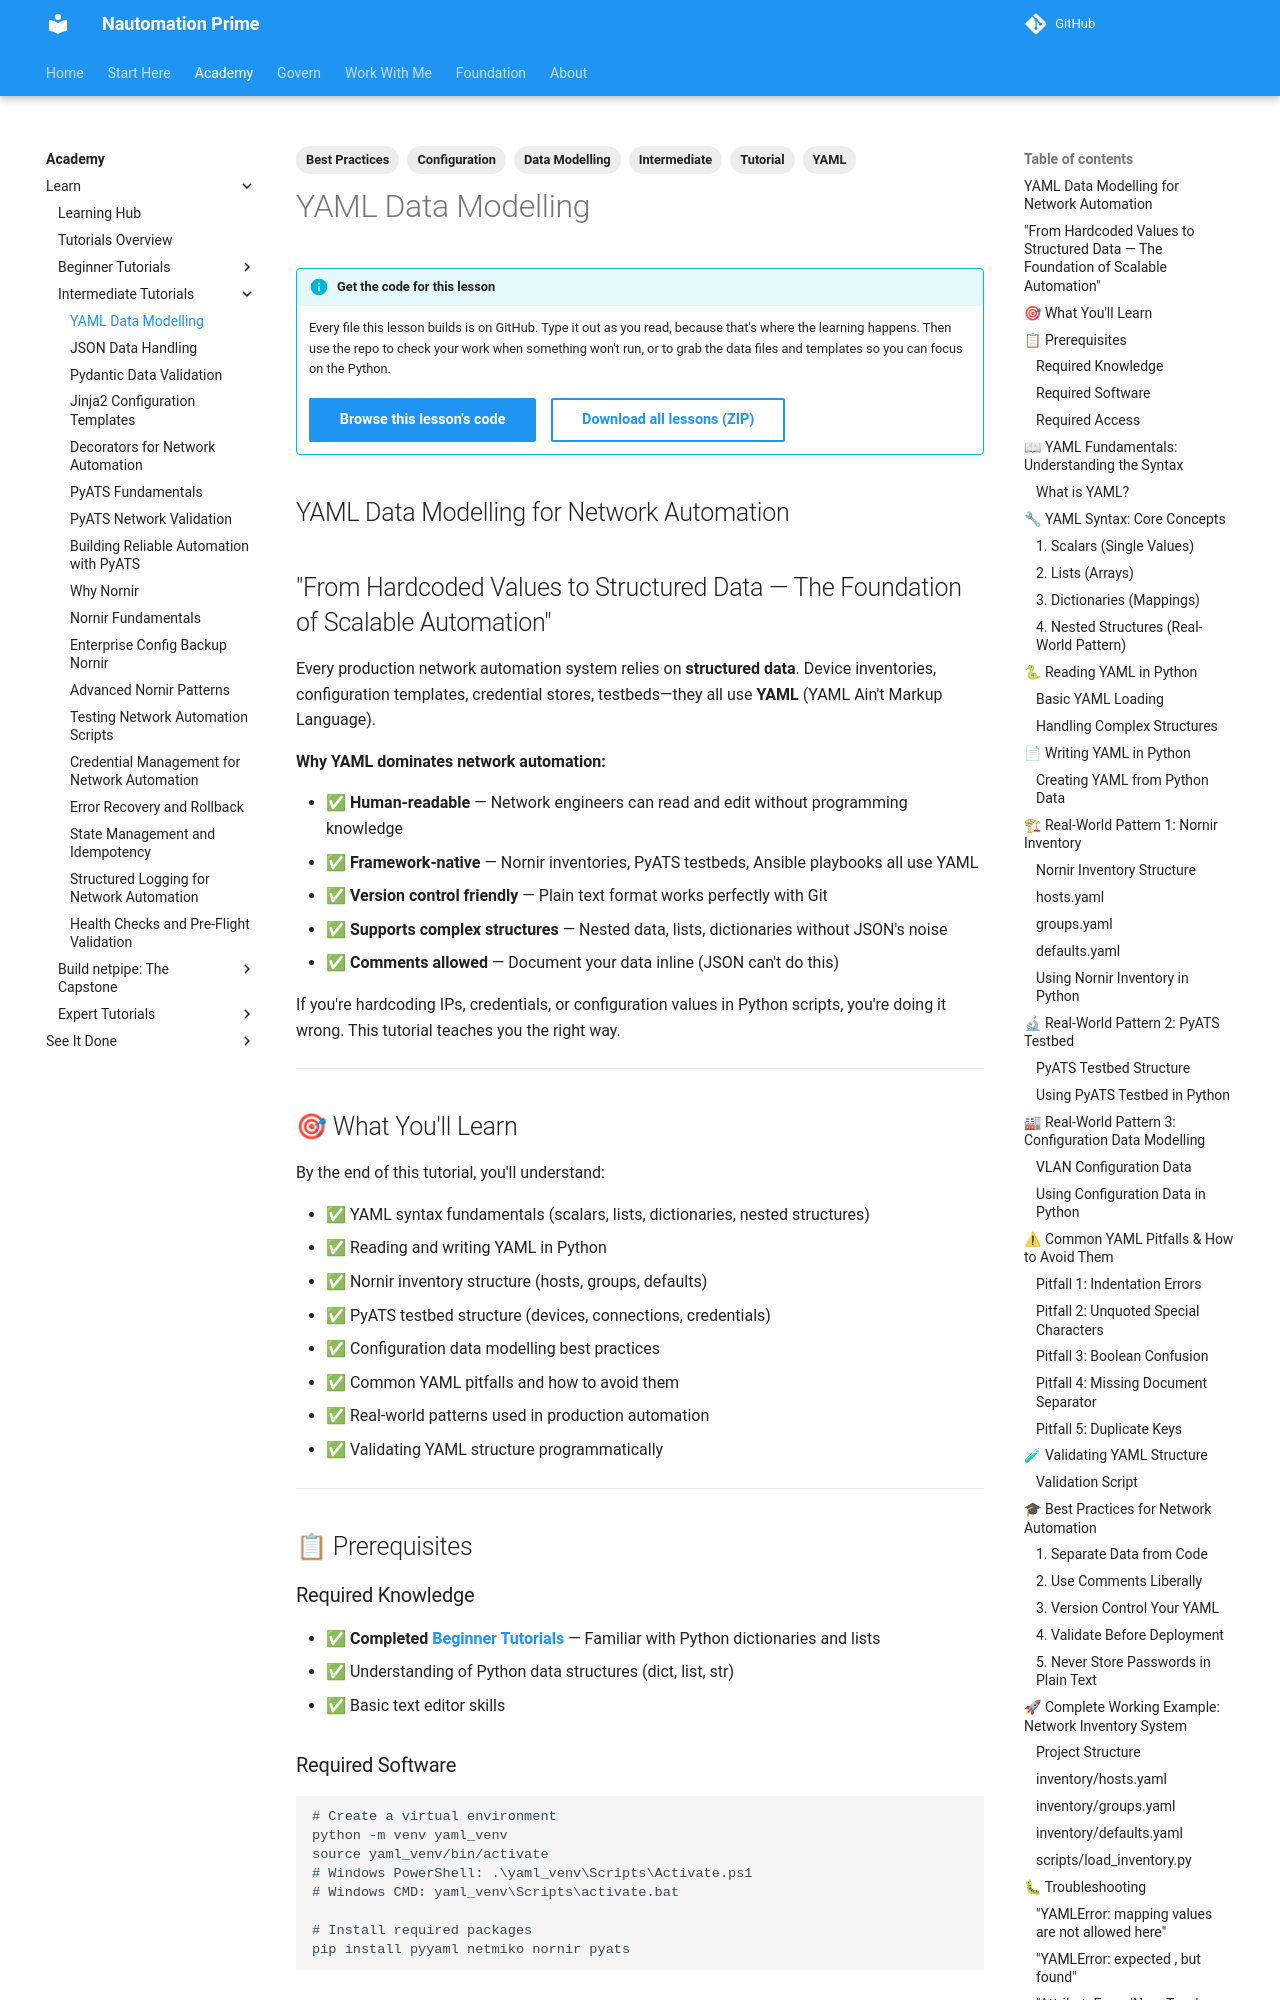

repository: Nautomation-Prime/nautomation-prime.github.io · page: foundation/tutorials/intermediate/yaml-data-modeling-network-automation/index.html · generator: mkdocs

---
title: YAML Data Modelling for Network Automation
description: Master YAML for network automation - device inventories, configuration templates, and structured data. Learn syntax, best practices, and real-world patterns.
lesson_code: intermediate/yaml-data-modeling-network-automation
tags:
  - Intermediate
  - YAML
  - Data Modelling
  - Configuration
  - Best Practices
  - Tutorial
---

## YAML Data Modelling for Network Automation

## "From Hardcoded Values to Structured Data — The Foundation of Scalable Automation"

Every production network automation system relies on **structured data**. Device inventories, configuration templates, credential stores, testbeds—they all use **YAML** (YAML Ain't Markup Language).

**Why YAML dominates network automation:**

- ✅ **Human-readable** — Network engineers can read and edit without programming knowledge
- ✅ **Framework-native** — Nornir inventories, PyATS testbeds, Ansible playbooks all use YAML
- ✅ **Version control friendly** — Plain text format works perfectly with Git
- ✅ **Supports complex structures** — Nested data, lists, dictionaries without JSON's noise
- ✅ **Comments allowed** — Document your data inline (JSON can't do this)

If you're hardcoding IPs, credentials, or configuration values in Python scripts, you're doing it wrong. This tutorial teaches you the right way.

---

## 🎯 What You'll Learn

By the end of this tutorial, you'll understand:

- ✅ YAML syntax fundamentals (scalars, lists, dictionaries, nested structures)
- ✅ Reading and writing YAML in Python
- ✅ Nornir inventory structure (hosts, groups, defaults)
- ✅ PyATS testbed structure (devices, connections, credentials)
- ✅ Configuration data modelling best practices
- ✅ Common YAML pitfalls and how to avoid them
- ✅ Real-world patterns used in production automation
- ✅ Validating YAML structure programmatically

---

## 📋 Prerequisites
